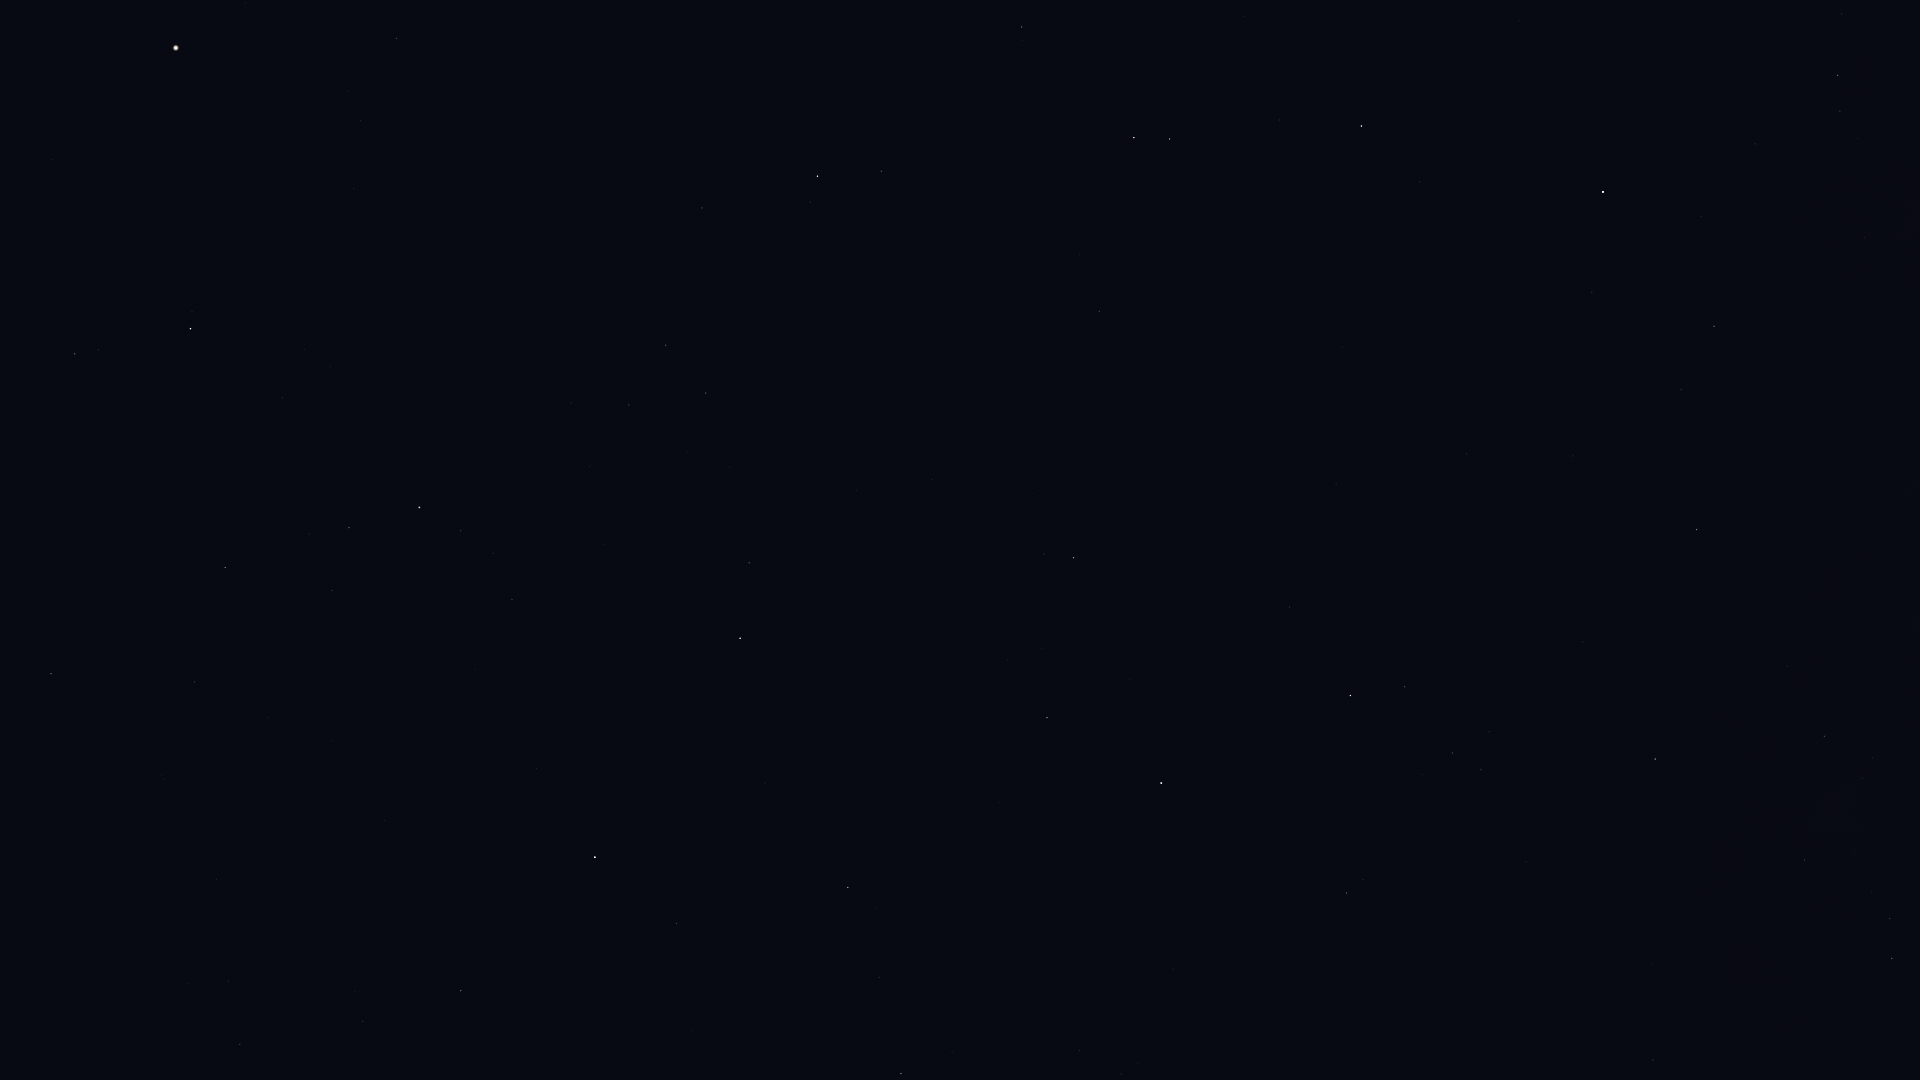

Data behind this chart, as committed beside it:
Star_ID, Name, X, Y
69673, Arcturus, 176, 48
71053, HIP 71053, 75, 354
71795, HIP 71795, 396, 38
72105, Izar, 190, 329
72845, Arcalís, 378, 179
73555, Nekkar, 51, 674
74961, Nikawiy, 99, 756
75411, Alkalurops, 194, 682
75695, Nusakan, 349, 528
76127, HIP 76127, 332, 591
76267, Alphecca, 419, 507
76952, HIP 76952, 461, 531
77070, Unukalhai, 817, 176
77450, Gudja, 629, 405
77512, HIP 77512, 493, 553
77516, HIP 77516, 1022, 27
77760, HIP 77760, 216, 879
78159, HIP 78159, 512, 599
78493, HIP 78493, 475, 669
79043, Marsic, 730, 467
79219, Kamuy, 565, 647
79593, Yed Prior, 1134, 137
79882, Yed Posterior, 1170, 139
79992, HIP 79992, 240, 1044
80076, Hunor, 343, 947
80463, Cujam, 856, 490
80687, Timir, 1379, 36
80816, Kornephoros, 740, 638
80838, Ogma, 428, 934
80883, Marfik, 1099, 311
81022, Rosalíadecastro, 1105, 322
81126, HIP 81126, 363, 1021
81833, HIP 81833, 461, 991
82651, Mahsati, 1009, 582
83000, HIP 83000, 1073, 558
83207, HIP 83207, 676, 923
84012, Sabik, 1603, 192
84345, Rasalgethi, 1047, 717
84379, Sarin, 848, 887
84405, Guniibuu, 1841, 14
84880, HIP 84880, 1592, 292
85693, Maasym, 879, 977
85755, HIP 85755, 1857, 138
86032, Rasalhague, 1161, 783
86263, HIP 86263, 1714, 326
86565, HIP 86565, 1681, 390
86742, Cebalrai, 1350, 695
86974, HIP 86974, 901, 1073
88048, HIP 88048, 1696, 529
88670, HIP 88670, 1698, 590
90004, Alasia, 1840, 603
90441, HIP 90441, 1617, 841
91117, HIP 91117, 1824, 736
92175, HIP 92175, 1805, 860
92202, HIP 92202, 1826, 844
92895, Kaveh, 1649, 1058
92946, Alya, 1653, 1060
